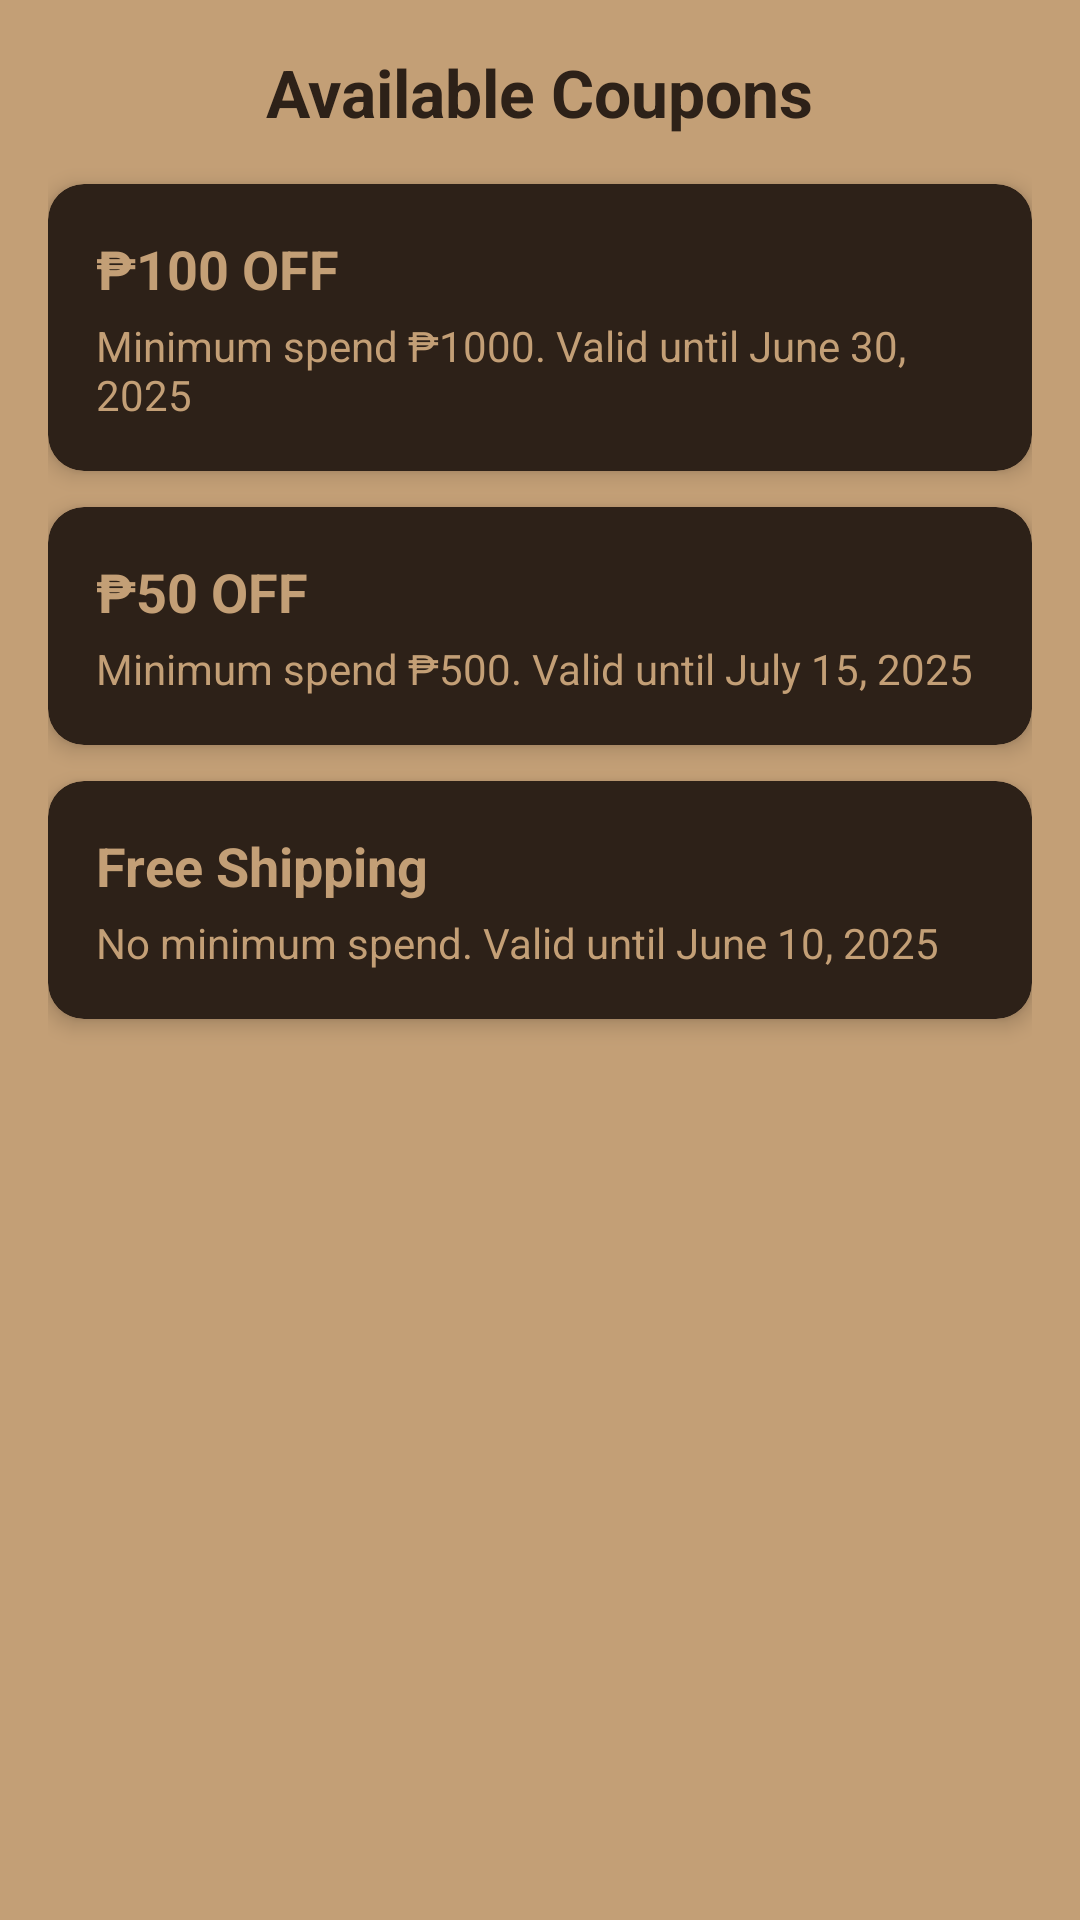

Write the Android layout XML for this screen, with the resource values it uses.
<!-- AndroidManifest.xml: application theme Theme.AncientCrafts -->
<!-- res/layout/my_coupons_activity.xml -->
<?xml version="1.0" encoding="utf-8"?>
<ScrollView xmlns:android="http://schemas.android.com/apk/res/android"
    xmlns:app="http://schemas.android.com/apk/res-auto"
    android:background="@color/brown"
    android:layout_width="match_parent"
    android:layout_height="match_parent"
    android:padding="16dp">

    <LinearLayout
        android:orientation="vertical"
        android:layout_width="match_parent"
        android:layout_height="wrap_content">

        <TextView
            android:layout_height="wrap_content"
            android:layout_width="wrap_content"
            android:text="Available Coupons"
            android:textSize="22sp"
            android:textColor="@color/darkbrown"
            android:layout_marginBottom="16dp"
            android:textStyle="bold"
            android:layout_gravity="center"/>

        
        <androidx.cardview.widget.CardView
            android:layout_width="match_parent"
            android:layout_height="wrap_content"
            app:cardCornerRadius="12dp"
            app:cardElevation="4dp"
            android:layout_marginBottom="12dp"
            android:backgroundTint="@color/darkbrown">

            <LinearLayout
                android:orientation="vertical"
                android:padding="16dp"
                android:layout_width="match_parent"
                android:layout_height="wrap_content">

                <TextView
                    android:layout_height="wrap_content"
                    android:layout_width="wrap_content"
                    android:text="₱100 OFF"
                    android:textColor="@color/brown"
                    android:textSize="18sp"
                    android:textStyle="bold" />

                <TextView
                    android:layout_height="wrap_content"
                    android:layout_width="wrap_content"
                    android:text="Minimum spend ₱1000. Valid until June 30, 2025"
                    android:textColor="@color/brown"
                    android:textSize="14sp"
                    android:layout_marginTop="4dp"/>
            </LinearLayout>
        </androidx.cardview.widget.CardView>

        
        <androidx.cardview.widget.CardView
            android:layout_width="match_parent"
            android:layout_height="wrap_content"
            app:cardCornerRadius="12dp"
            app:cardElevation="4dp"
            android:layout_marginBottom="12dp"
            android:backgroundTint="@color/darkbrown">

            <LinearLayout
                android:orientation="vertical"
                android:padding="16dp"
                android:layout_width="match_parent"
                android:layout_height="wrap_content">

                <TextView
                    android:layout_height="wrap_content"
                    android:layout_width="wrap_content"
                    android:text="₱50 OFF"
                    android:textColor="@color/brown"
                    android:textSize="18sp"
                    android:textStyle="bold" />

                <TextView
                    android:layout_height="wrap_content"
                    android:layout_width="wrap_content"
                    android:text="Minimum spend ₱500. Valid until July 15, 2025"
                    android:textColor="@color/brown"
                    android:textSize="14sp"
                    android:layout_marginTop="4dp"/>
            </LinearLayout>
        </androidx.cardview.widget.CardView>

        
        <androidx.cardview.widget.CardView
            android:layout_width="match_parent"
            android:layout_height="wrap_content"
            app:cardCornerRadius="12dp"
            app:cardElevation="4dp"
            android:layout_marginBottom="12dp"
            android:backgroundTint="@color/darkbrown">

            <LinearLayout
                android:orientation="vertical"
                android:padding="16dp"
                android:layout_width="match_parent"
                android:layout_height="wrap_content">

                <TextView
                    android:layout_height="wrap_content"
                    android:layout_width="wrap_content"
                    android:text="Free Shipping"
                    android:textColor="@color/brown"
                    android:textSize="18sp"
                    android:textStyle="bold" />

                <TextView
                    android:layout_height="wrap_content"
                    android:layout_width="wrap_content"
                    android:text="No minimum spend. Valid until June 10, 2025"
                    android:textColor="@color/brown"
                    android:textSize="14sp"
                    android:layout_marginTop="4dp"/>
            </LinearLayout>
        </androidx.cardview.widget.CardView>

        

    </LinearLayout>
</ScrollView>
<!-- resources referenced by this layout -->
<resources>
  <color name="brown">#c39f76</color>
  <color name="darkbrown">#2d2118</color>
  <style name="Theme.AncientCrafts" parent="Base.Theme.AncientCrafts" />
  <style name="Base.Theme.AncientCrafts" parent="Theme.Material3.DayNight.NoActionBar">
          
          
      </style>
</resources>
